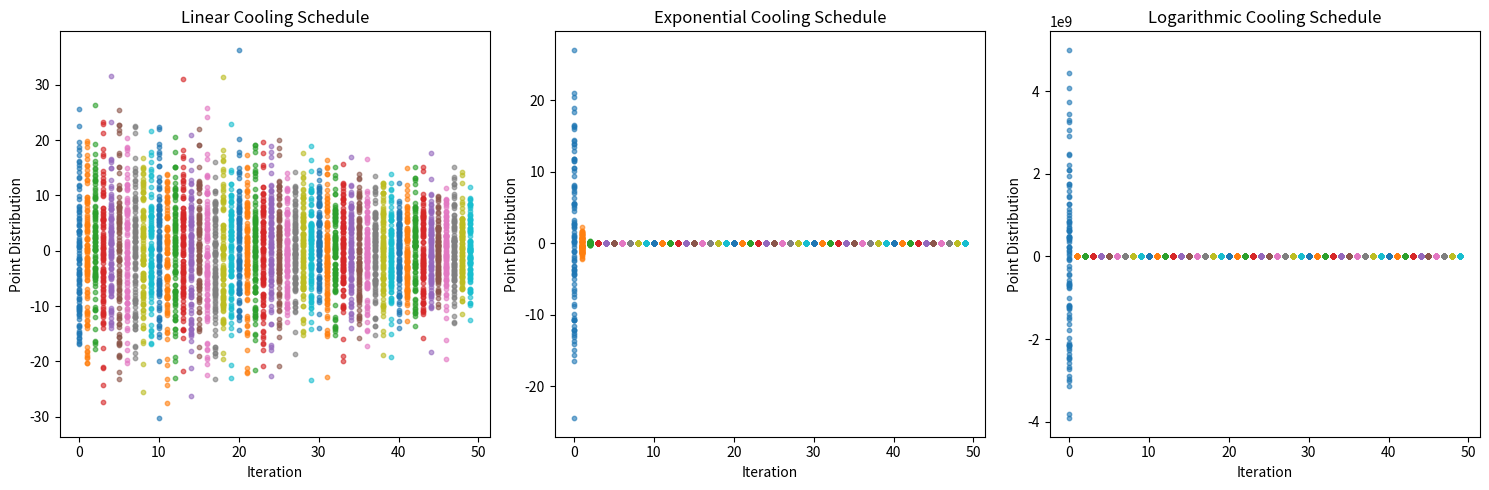

Python code for this plot:
import matplotlib.pyplot as plt
import math
import numpy as np

def linear_cooling(T_start, alpha, iteration):
    """ Calculate the temperature using a linear cooling schedule. """
    return T_start - alpha * iteration

def exponential_cooling(T_start, alpha, iteration):
    """ Calculate the temperature using an exponential cooling schedule. """
    return T_start * (alpha ** iteration)

def logarithmic_cooling(C, iteration):
    """ Calculate the temperature using a logarithmic cooling schedule. """
    return C / (1e-8 + math.log(1 + iteration))

def generate_sample_points(num_points, x_min, x_max, temperature):
    """ Generate sample points based on the current temperature. """
    # Calculate the midpoint of the range
    midpoint = (x_min + x_max) / 2
    # Generate points from a normal distribution centered at midpoint with std dev proportional to temperature
    sample_points = np.random.normal(midpoint, temperature, num_points)
    return sample_points

def visualize_cooling_schedules(num_iterations, num_points, x_min, x_max, T_start, alpha, C):
    """ Visualize the effect of different cooling schedules on point distributions. """
    plt.figure(figsize=(15, 5))

    # Prepare subplots for each cooling schedule
    schedules = ['Linear', 'Exponential', 'Logarithmic']
    for i, schedule in enumerate(schedules, 1):
        plt.subplot(1, 3, i)
        for iteration in range(num_iterations):
            if schedule == 'Linear':
                temperature = linear_cooling(T_start, alpha, iteration)
            elif schedule == 'Exponential':
                temperature = exponential_cooling(T_start, alpha, iteration)
            else:  # Logarithmic
                temperature = logarithmic_cooling(C, iteration)

            points = generate_sample_points(num_points, x_min, x_max, temperature)
            plt.scatter([iteration] * num_points, points, alpha=0.6, s=10)

        plt.title(f'{schedule} Cooling Schedule')
        plt.xlabel('Iteration')
        plt.ylabel('Point Distribution')

    plt.tight_layout()
    plt.show()

# Example usage
visualize_cooling_schedules(50, 100, -5, 5, 10, 0.1, 20)